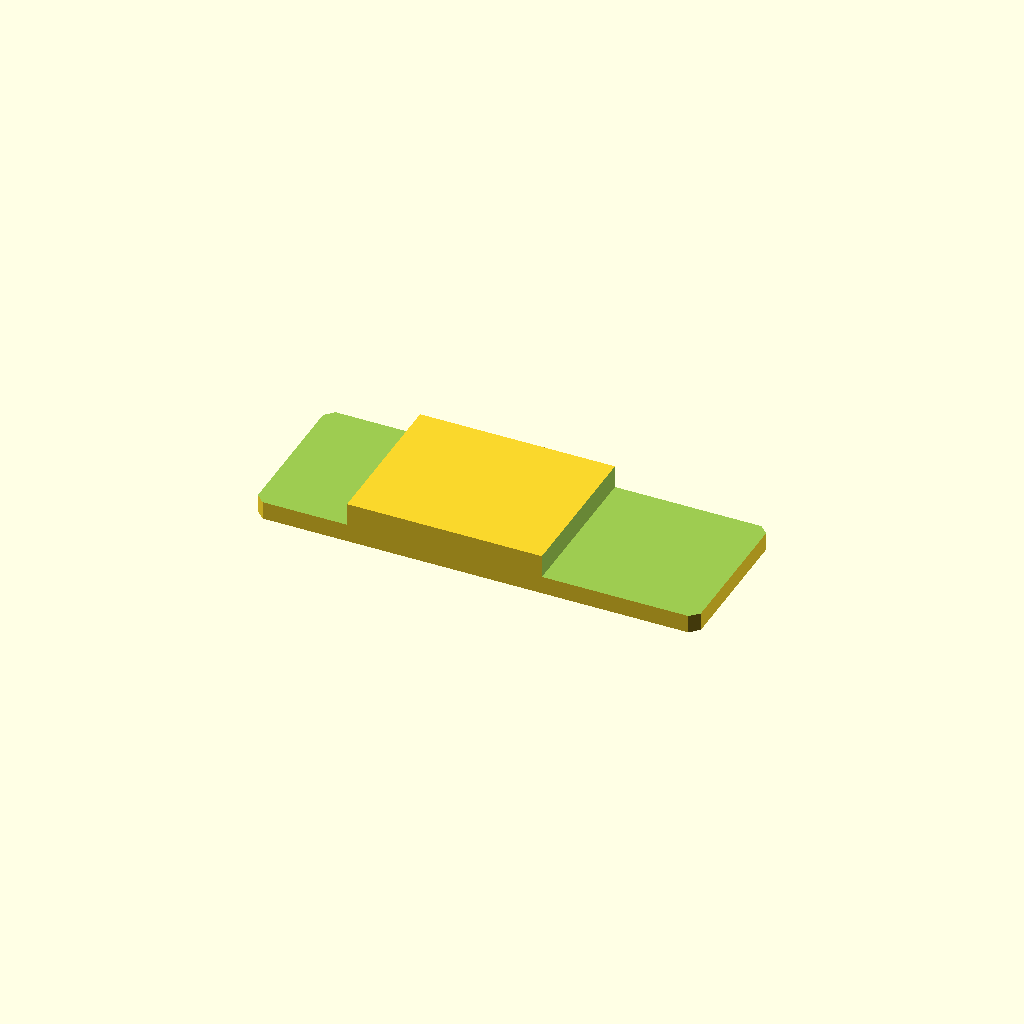
Cell 1: the model at its default parameters.
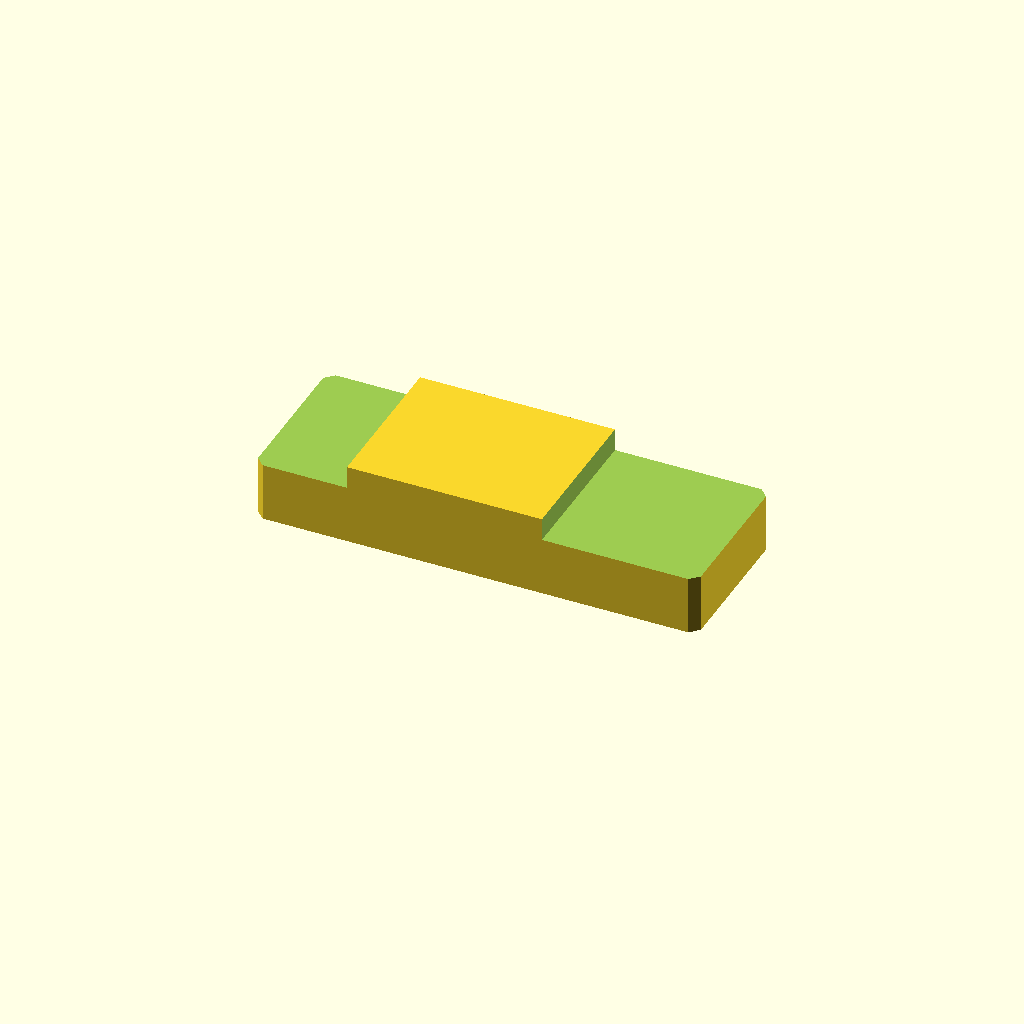
Cell 2: the same model with plate_t = 24.
All cells are drawn from one camera (rotation 55°, 0°, 25°, orthographic, colour scheme Cornfield), so only the parameter changes between them.
The OpenSCAD source (optional_data/data/sketch2/steppedbars/part_0032.scad):
$fn = 32;

// ----------------------------------------------------------------------
// Stepped bar: centerstep, 130 x 46 x 12/5.3 mm
// ----------------------------------------------------------------------

// --- parameters (mm) ---
bar_l = 130;              // bar length, X
bar_w = 46;               // bar width, Y
plate_t = 12;             // thickness of the thick zone, Z
thin_t = 5.3;             // thickness of the thin zone
corner_c = 2.5;           // corner chamfer of the bar
step_cut = 6.7;           // material removed from the thin zone
thick_from = 27.3;        // start of the thick middle zone
thick_to = 84.5;          // end of the thick middle zone
depth_1 = 6.7;            // depth of cut 1 from the top face
depth_2 = 6.7;            // depth of cut 2 from the top face

profile = [[2.5, 0], [127.5, 0], [130, 2.5], [130, 43.5], [127.5, 46], [2.5, 46], [0, 43.5], [0, 2.5]];  // primary outline, 8 points, counter clockwise
void_1 = [[-1, -1], [27.3, -1], [27.3, 47], [-1, 47]];  // thin left end, 4 points
void_2 = [[84.5, -1], [131, -1], [131, 47], [84.5, 47]];  // thin right end, 4 points

// --- the one profile operation ---
difference() {
  linear_extrude(height = plate_t) polygon(points = profile);
  translate([0, 0, plate_t - depth_1])
    linear_extrude(height = depth_1 + 1) polygon(points = void_1);
  translate([0, 0, plate_t - depth_2])
    linear_extrude(height = depth_2 + 1) polygon(points = void_2);
}
Customizer parameters (derived from the source; name, type, default, range or options):
bar_l: number, default 130
bar_w: number, default 46
plate_t: number, default 12
thin_t: number, default 5.3
corner_c: number, default 2.5
step_cut: number, default 6.7
thick_from: number, default 27.3
thick_to: number, default 84.5
depth_1: number, default 6.7
depth_2: number, default 6.7
